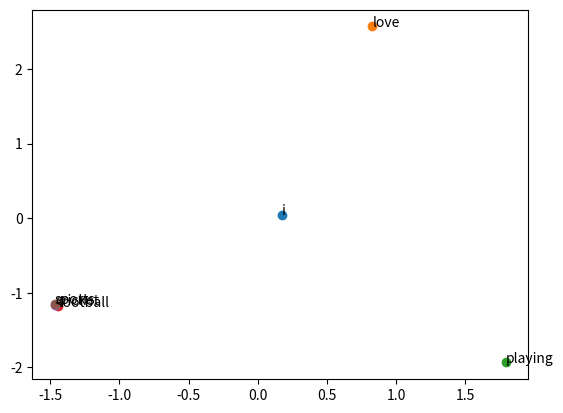

Write Python code to recreate this figure.
'''
Author: Gyan Mittal
Corresponding Document:
Brief about word2vec:
About Code: This code demonstrates the concept of calculating the word embeddings using word2vec methodology
'''

from collections import Counter
import itertools
import numpy as np
import re
import matplotlib.pyplot as plt

# Clean the text after converting it to lower case
def naive_clean_text(text):
    text = text.strip().lower() #Convert to lower case
    text = re.sub(r"[^A-Za-z0-9]", " ", text) #replace all the characters with space except mentioned here
    return text

def naive_softmax(x):
    exp_x = np.exp(x)
    return exp_x / exp_x.sum()

def prepare_training_data(corpus_sentences):
    window_size = 1
    split_corpus_sentences_words = [naive_clean_text(sentence).split() for sentence in corpus_sentences]

    center_word_train = []
    context_words_train = []

    word_counts = Counter(itertools.chain(*split_corpus_sentences_words))
    #print("word_counts", "\n", word_counts)

    vocab_word_index = {x: i for i, x in enumerate(word_counts)}
    reverse_vocab_word_index = {value: key for key, value in vocab_word_index.items()}
    vocab_size = len(vocab_word_index)

    for sentence in split_corpus_sentences_words:
        for i in range(len(sentence)):
            center_word = [0 for x in range(vocab_size)]
            center_word[vocab_word_index[sentence[i]]] = 1
            context = [0 for x in range(vocab_size)]

            for j in range(i - window_size, i + window_size):
                if i != j and j >= 0 and j < len(sentence):
                    context[vocab_word_index[sentence[j]]] += 1
            center_word_train.append(center_word)
            context_words_train.append(context)

    return center_word_train, context_words_train, vocab_word_index


def naive_softmax_loss_and_gradient(center_word_embed_weight_vec, context_word_idx, U_context_words_weights):

    yhat = naive_softmax(np.dot(U_context_words_weights.T, center_word_embed_weight_vec))
    loss = -np.log(yhat[context_word_idx])
    yhatCopyMinusOneAtIndex = yhat.copy()
    yhatCopyMinusOneAtIndex[context_word_idx] -= 1

    grad_center_vec = np.dot(U_context_words_weights, yhatCopyMinusOneAtIndex)
    grad_outside_vecs = np.dot(yhatCopyMinusOneAtIndex[:, np.newaxis], center_word_embed_weight_vec[np.newaxis, :]).T

    return loss, grad_center_vec, grad_outside_vecs


def train(center_word_train, context_words_train, vocab_word_index, embedding_dim=2, epochs=1000, learning_rate_alpha=1e-03):
    vocab_size = len(vocab_word_index)

    np.random.seed(0)
    V_center_word_weights = np.random.normal(0, .1, (vocab_size, embedding_dim))
    U_context_words_weights = np.random.normal(0, .1, (embedding_dim, vocab_size))

    for epoch_number in range(0, epochs):
        loss = 0
        for i in range(len(center_word_train)):

            grad_center_vectors = np.zeros(V_center_word_weights.shape)
            grad_context_vectors = np.zeros(U_context_words_weights.shape)
            for context_word_idx in range(vocab_size):
                if (context_words_train[i][context_word_idx]):
                    center_word_embed_weight_vec = np.dot(V_center_word_weights.T, center_word_train[i])
                    l, grad_center, grad_outside = naive_softmax_loss_and_gradient(center_word_embed_weight_vec, context_word_idx, U_context_words_weights)
                    loss += l
                    current_center_word_idx = -1
                    for c_i in range(len(center_word_train[i])):
                        if center_word_train[i][c_i] == 1:
                            current_center_word_idx = c_i
                            break
                    grad_center_vectors[current_center_word_idx] += grad_center
                    grad_context_vectors += grad_outside

            U_context_words_weights -= learning_rate_alpha * grad_context_vectors
            V_center_word_weights -= learning_rate_alpha * grad_center_vectors
        loss /= len(center_word_train)
        if(epoch_number%(epochs/10) == 0 or epoch_number == (epochs - 1) or epoch_number == 0):
            print("epoch ", epoch_number, " loss = ", loss, " learning_rate_alpha:\t", learning_rate_alpha)
    return V_center_word_weights, U_context_words_weights

def plot_embeddings(V_center_word_weights, vocab_word_index):
    for word, i in vocab_word_index.items():
        x = V_center_word_weights[i][0]
        y = V_center_word_weights[i][1]
        plt.scatter(x, y)
        plt.annotate(word, (x, y))
    plt.show()

embedding_dim = 2
epochs = 10000
learning_rate_alpha = 1e-03
corpus_sentences = ["I love playing football", "I love playing cricket", "I love playing sports"]

center_word_train, context_words_train, vocab_word_index = prepare_training_data(corpus_sentences)
print(vocab_word_index)
V_center_word_weights, U_context_words_weights = train(center_word_train, context_words_train, vocab_word_index, embedding_dim, epochs, learning_rate_alpha)

print("U_context_words_weights:\t", U_context_words_weights, U_context_words_weights.shape)
print("V_center_word_weights:\t", V_center_word_weights, V_center_word_weights.shape)
plot_embeddings(V_center_word_weights, vocab_word_index)
#plot_embeddings(U_context_words_weights.T, vocab_word_index)
